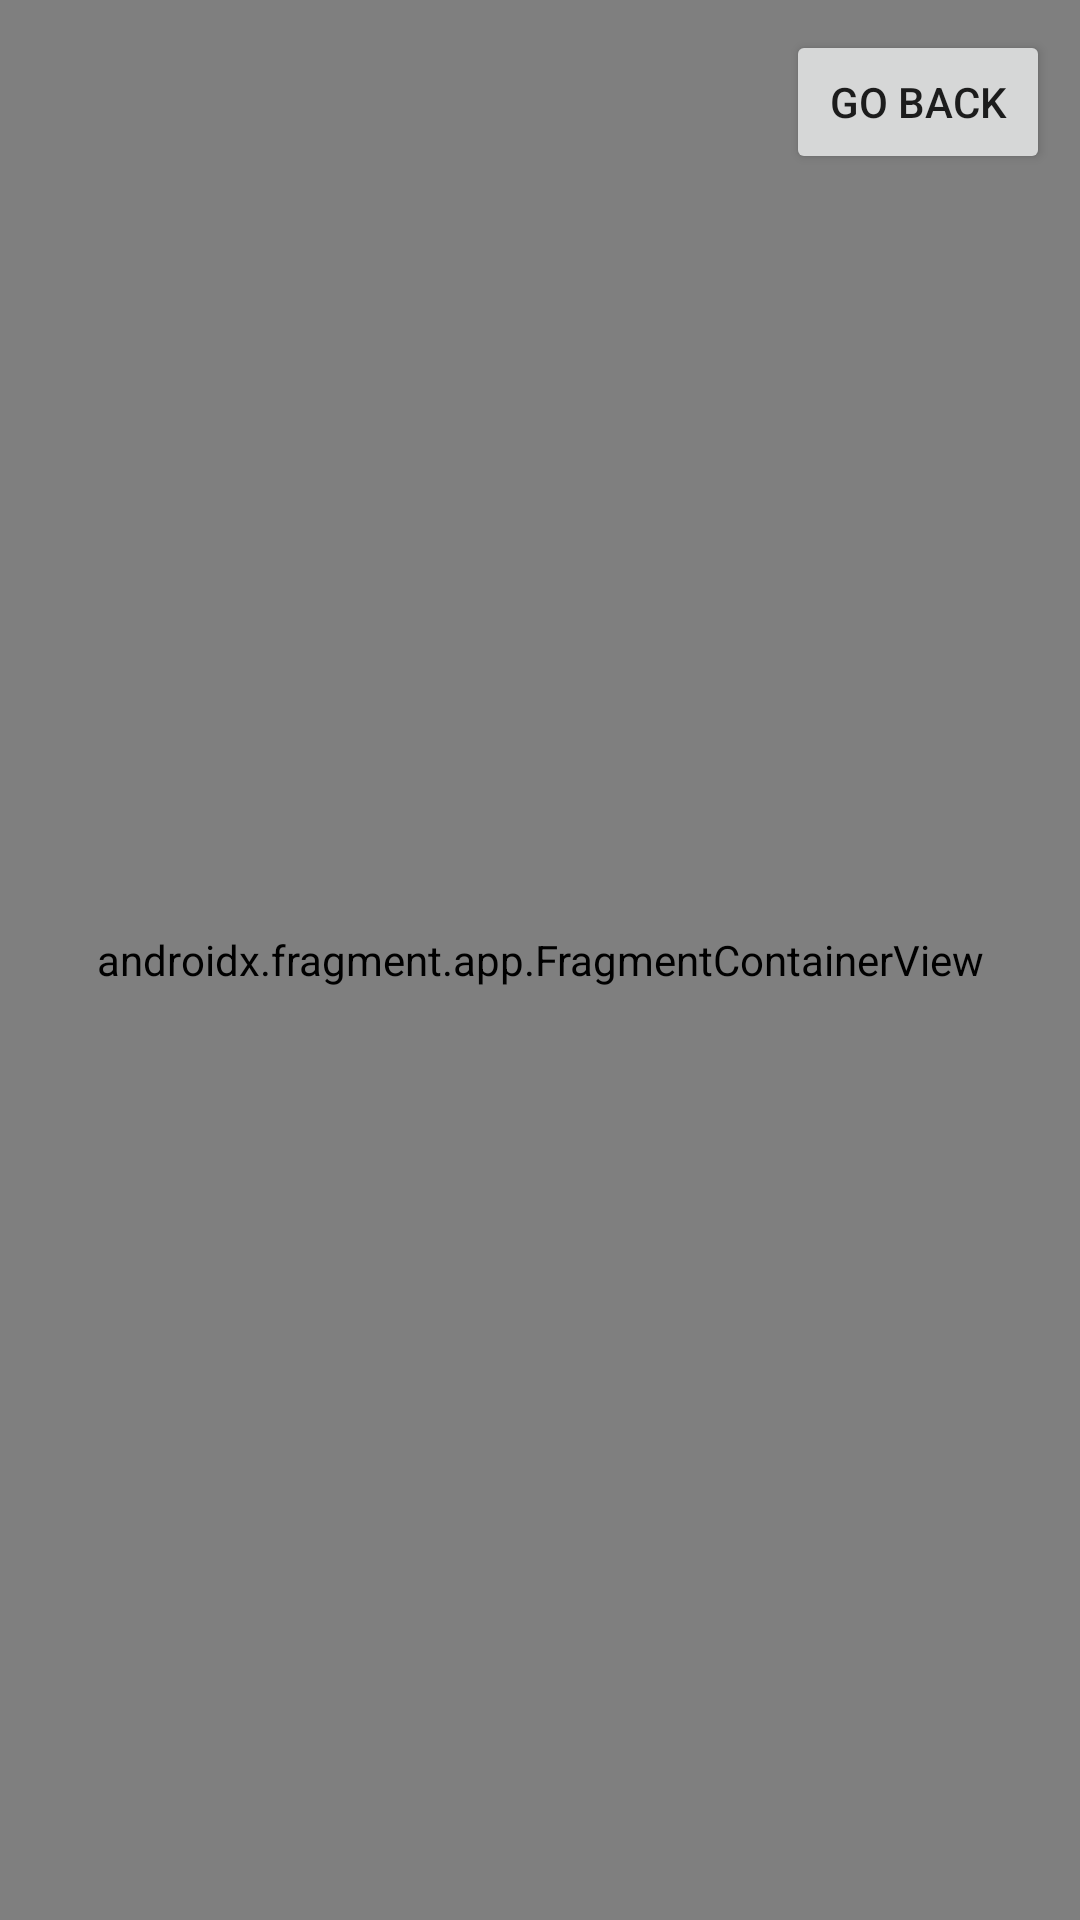

Android layout source for this screen:
<!-- AndroidManifest.xml: application theme Theme.CesaeStudent -->
<!-- res/layout/activity_maps.xml -->
<?xml version="1.0" encoding="utf-8"?>
<androidx.constraintlayout.widget.ConstraintLayout xmlns:android="http://schemas.android.com/apk/res/android"
    xmlns:map="http://schemas.android.com/apk/res-auto"
    xmlns:tools="http://schemas.android.com/tools"
    android:id="@+id/mapLayout"
    android:name="com.google.android.gms.maps.SupportMapFragment"
    android:layout_width="match_parent"
    android:layout_height="match_parent"
    android:orientation="vertical"
    tools:context=".MapsActivity">

    <Button
        android:id="@+id/btn_go_back"
        android:layout_width="wrap_content"
        android:layout_height="wrap_content"
        android:layout_margin="10dp"
        android:text="@string/go_back"
        map:layout_constraintEnd_toEndOf="parent"
        map:layout_constraintTop_toTopOf="parent" />

    <androidx.fragment.app.FragmentContainerView
        android:id="@+id/map"
        android:name="com.google.android.gms.maps.SupportMapFragment"
        android:layout_width="match_parent"
        android:layout_height="match_parent"
        map:cameraTargetLat="41.157944"
        map:cameraTargetLng="-8.629105"
        map:layout_constraintEnd_toEndOf="parent"
        map:layout_constraintStart_toStartOf="parent"
        map:layout_constraintTop_toBottomOf="@id/btn_go_back"
        tools:layout="@layout/activity_maps" />

</androidx.constraintlayout.widget.ConstraintLayout>
<!-- resources referenced by this layout -->
<resources>
  <string name="go_back">Go Back</string>
  <style name="Theme.CesaeStudent" parent="Theme.MaterialComponents.DayNight.NoActionBar">
          
          <item name="colorPrimary">@color/purple_500</item>
          <item name="colorPrimaryVariant">@color/purple_700</item>
          <item name="colorOnPrimary">@color/white</item>
          
          <item name="colorSecondary">@color/teal_200</item>
          <item name="colorSecondaryVariant">@color/teal_700</item>
          <item name="colorOnSecondary">@color/black</item>
          
          <item name="android:statusBarColor">?attr/colorPrimaryVariant</item>
          
      </style>
  <color name="purple_500">#FF6200EE</color>
  <color name="purple_700">#FF3700B3</color>
  <color name="white">#FFFFFFFF</color>
  <color name="teal_200">#FF03DAC5</color>
  <color name="teal_700">#FF018786</color>
  <color name="black">#FF000000</color>
</resources>
